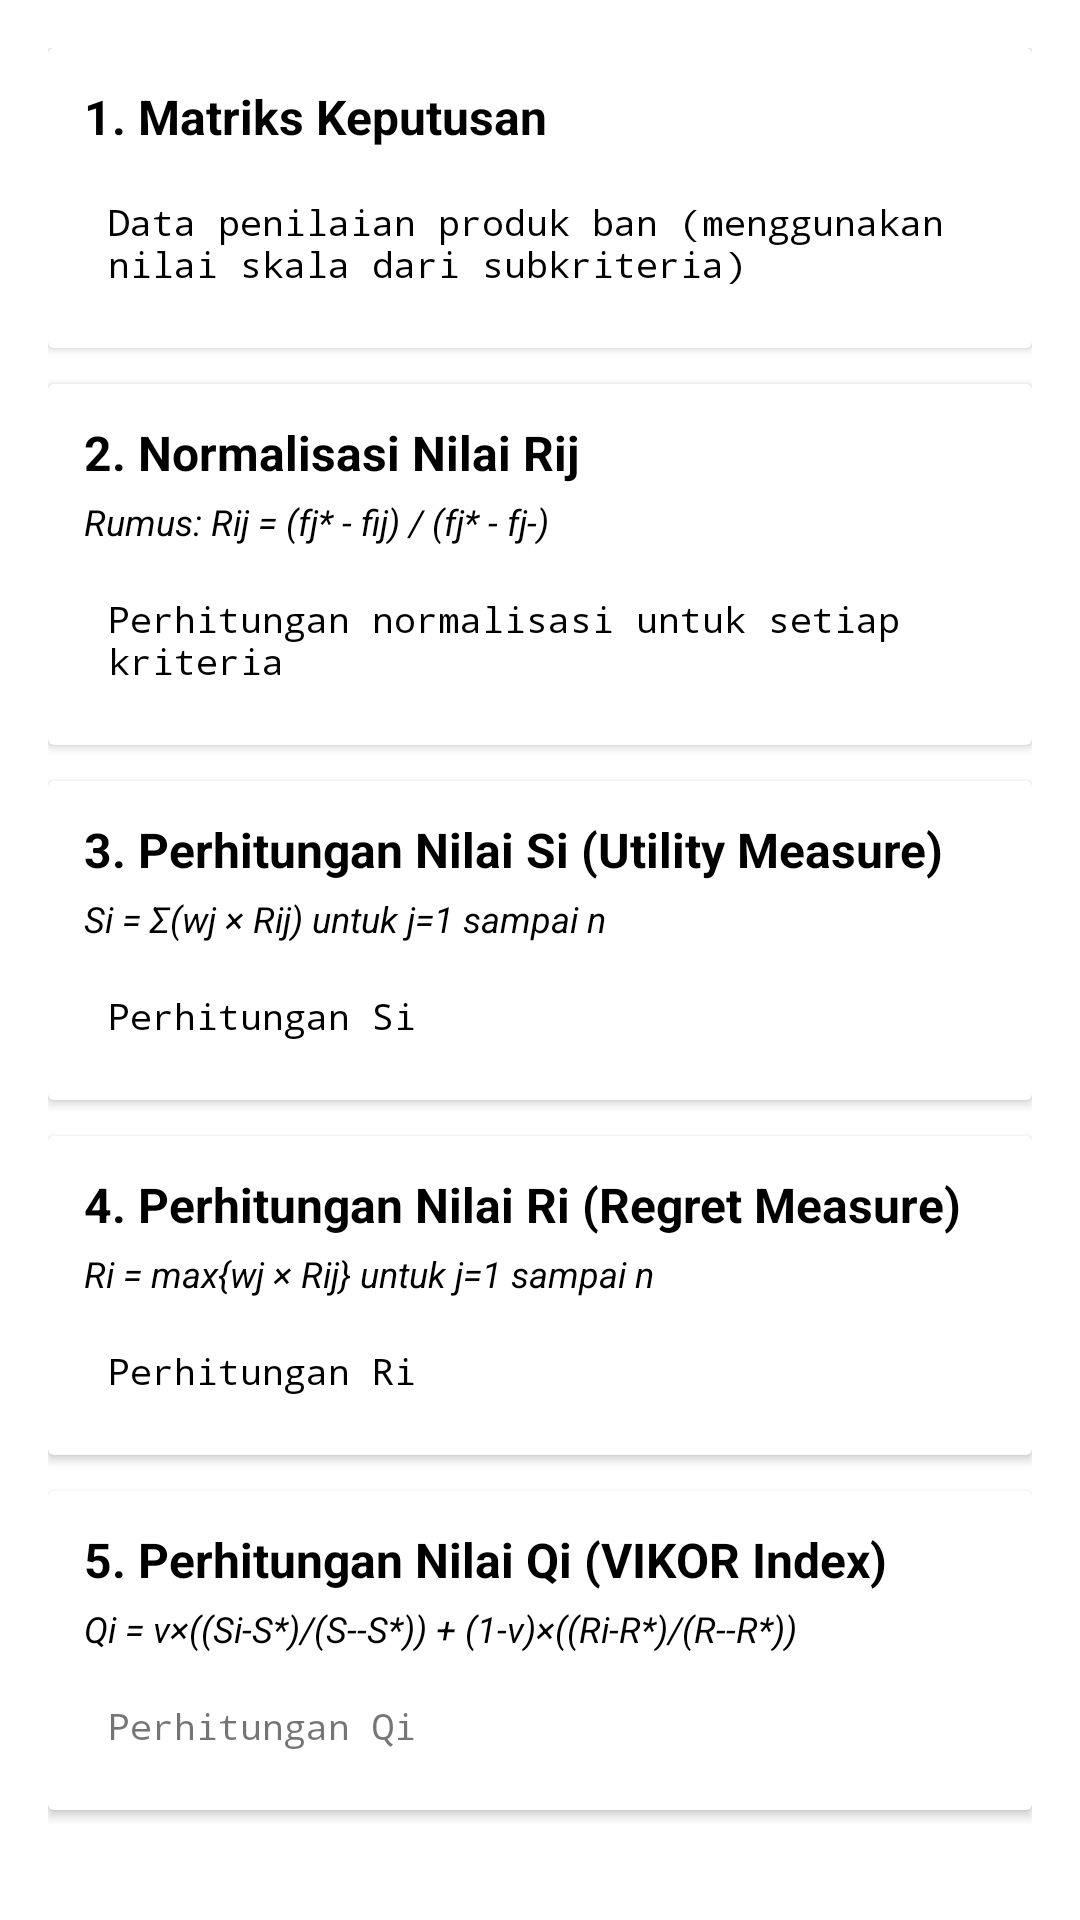

This screen was rendered from an Android layout file. Write that file and the resources it references.
<!-- AndroidManifest.xml: application theme Theme.VikorSistemAhmadBan -->
<!-- res/layout/dialog_calculation_details.xml -->
<?xml version="1.0" encoding="utf-8"?>
<ScrollView xmlns:android="http://schemas.android.com/apk/res/android"
    android:layout_width="match_parent"
    android:layout_height="wrap_content"
    android:layout_margin="8dp"
    android:fillViewport="true">

    <LinearLayout
        android:layout_width="match_parent"
        android:layout_height="wrap_content"
        android:orientation="vertical"
        android:padding="16dp">

        
        <androidx.cardview.widget.CardView
            android:layout_width="match_parent"
            android:layout_height="wrap_content"
            android:layout_marginBottom="12dp"
            android:elevation="2dp">

            <LinearLayout
                android:layout_width="match_parent"
                android:layout_height="wrap_content"
                android:orientation="vertical"
                android:padding="12dp">

                <TextView
                    android:layout_width="match_parent"
                    android:layout_height="wrap_content"
                    android:text="1. Matriks Keputusan"
                    android:textColor="@color/textColor"
                    android:textSize="16sp"
                    android:textStyle="bold"
                    android:layout_marginBottom="8dp" />

                <TextView
                    android:id="@+id/tvMatriksKeputusan"
                    android:layout_width="match_parent"
                    android:layout_height="wrap_content"
                    android:fontFamily="monospace"
                    android:padding="8dp"
                    android:text="Data penilaian produk ban (menggunakan nilai skala dari subkriteria)"
                    android:textColor="@android:color/black"
                    android:textSize="12sp" />

            </LinearLayout>

        </androidx.cardview.widget.CardView>

        
        <androidx.cardview.widget.CardView
            android:layout_width="match_parent"
            android:layout_height="wrap_content"
            android:layout_marginBottom="12dp"
            android:elevation="2dp">

            <LinearLayout
                android:layout_width="match_parent"
                android:layout_height="wrap_content"
                android:orientation="vertical"
                android:padding="12dp">

                <TextView
                    android:layout_width="match_parent"
                    android:layout_height="wrap_content"
                    android:text="2. Normalisasi Nilai Rij"
                    android:textColor="@color/textColor"
                    android:textSize="16sp"
                    android:textStyle="bold"
                    android:layout_marginBottom="4dp" />

                <TextView
                    android:layout_width="match_parent"
                    android:layout_height="wrap_content"
                    android:text="Rumus: Rij = (fj* - fij) / (fj* - fj-)"
                    android:textColor="@color/textColor"
                    android:textStyle="italic"
                    android:textSize="12sp"
                    android:layout_marginBottom="8dp" />

                <TextView
                    android:id="@+id/tvNormalisasi"
                    android:layout_width="match_parent"
                    android:layout_height="wrap_content"
                    android:fontFamily="monospace"
                    android:padding="8dp"
                    android:text="Perhitungan normalisasi untuk setiap kriteria"
                    android:textColor="@android:color/black"
                    android:textSize="12sp" />

            </LinearLayout>

        </androidx.cardview.widget.CardView>

        
        <androidx.cardview.widget.CardView
            android:layout_width="match_parent"
            android:layout_height="wrap_content"
            android:layout_marginBottom="12dp"
            android:elevation="2dp">

            <LinearLayout
                android:layout_width="match_parent"
                android:layout_height="wrap_content"
                android:orientation="vertical"
                android:padding="12dp">

                <TextView
                    android:layout_width="match_parent"
                    android:layout_height="wrap_content"
                    android:text="3. Perhitungan Nilai Si (Utility Measure)"
                    android:textColor="@color/textColor"
                    android:textSize="16sp"
                    android:textStyle="bold"
                    android:layout_marginBottom="4dp" />

                <TextView
                    android:layout_width="match_parent"
                    android:layout_height="wrap_content"
                    android:text="Si = Σ(wj × Rij) untuk j=1 sampai n"
                    android:textColor="@color/textColor"
                    android:textStyle="italic"
                    android:textSize="12sp"
                    android:layout_marginBottom="8dp" />

                <TextView
                    android:id="@+id/tvPerhitunganSi"
                    android:layout_width="match_parent"
                    android:layout_height="wrap_content"
                    android:fontFamily="monospace"
                    android:padding="8dp"
                    android:text="Perhitungan Si"
                    android:textColor="@android:color/black"
                    android:textSize="12sp" />

            </LinearLayout>

        </androidx.cardview.widget.CardView>

        
        <androidx.cardview.widget.CardView
            android:layout_width="match_parent"
            android:layout_height="wrap_content"
            android:layout_marginBottom="12dp"
            android:elevation="2dp">

            <LinearLayout
                android:layout_width="match_parent"
                android:layout_height="wrap_content"
                android:orientation="vertical"
                android:padding="12dp">

                <TextView
                    android:layout_width="match_parent"
                    android:layout_height="wrap_content"
                    android:text="4. Perhitungan Nilai Ri (Regret Measure)"
                    android:textColor="@color/textColor"
                    android:textSize="16sp"
                    android:textStyle="bold"
                    android:layout_marginBottom="4dp" />

                <TextView
                    android:layout_width="match_parent"
                    android:layout_height="wrap_content"
                    android:text="Ri = max{wj × Rij} untuk j=1 sampai n"
                    android:textColor="@color/textColor"
                    android:textStyle="italic"
                    android:textSize="12sp"
                    android:layout_marginBottom="8dp" />

                <TextView
                    android:id="@+id/tvPerhitunganRi"
                    android:layout_width="match_parent"
                    android:layout_height="wrap_content"
                    android:fontFamily="monospace"
                    android:padding="8dp"
                    android:text="Perhitungan Ri"
                    android:textColor="@android:color/black"
                    android:textSize="12sp" />

            </LinearLayout>

        </androidx.cardview.widget.CardView>

        
        <androidx.cardview.widget.CardView
            android:layout_width="match_parent"
            android:layout_height="wrap_content"
            android:elevation="2dp">

            <LinearLayout
                android:layout_width="match_parent"
                android:layout_height="wrap_content"
                android:orientation="vertical"
                android:padding="12dp">

                <TextView
                    android:layout_width="match_parent"
                    android:layout_height="wrap_content"
                    android:text="5. Perhitungan Nilai Qi (VIKOR Index)"
                    android:textColor="@color/textColor"
                    android:textSize="16sp"
                    android:textStyle="bold"
                    android:layout_marginBottom="4dp" />

                <TextView
                    android:layout_width="match_parent"
                    android:layout_height="wrap_content"
                    android:text="Qi = v×((Si-S*)/(S--S*)) + (1-v)×((Ri-R*)/(R--R*))"
                    android:textColor="@color/textColor"
                    android:textStyle="italic"
                    android:textSize="12sp"
                    android:layout_marginBottom="8dp" />

                <TextView
                    android:id="@+id/tvPerhitunganQi"
                    android:layout_width="match_parent"
                    android:layout_height="wrap_content"
                    android:fontFamily="monospace"
                    android:padding="8dp"
                    android:text="Perhitungan Qi"
                    android:textSize="12sp" />

            </LinearLayout>

        </androidx.cardview.widget.CardView>

    </LinearLayout>

</ScrollView>
<!-- resources referenced by this layout -->
<resources>
  <color name="textColor">#000000</color>
  <style name="Theme.VikorSistemAhmadBan" parent="Base.Theme.VikorSistemAhmadBan" />
  <style name="Base.Theme.VikorSistemAhmadBan" parent="Theme.MaterialComponents.DayNight.NoActionBar">
          <item name="android:windowIsTranslucent">true</item>
      </style>
</resources>
